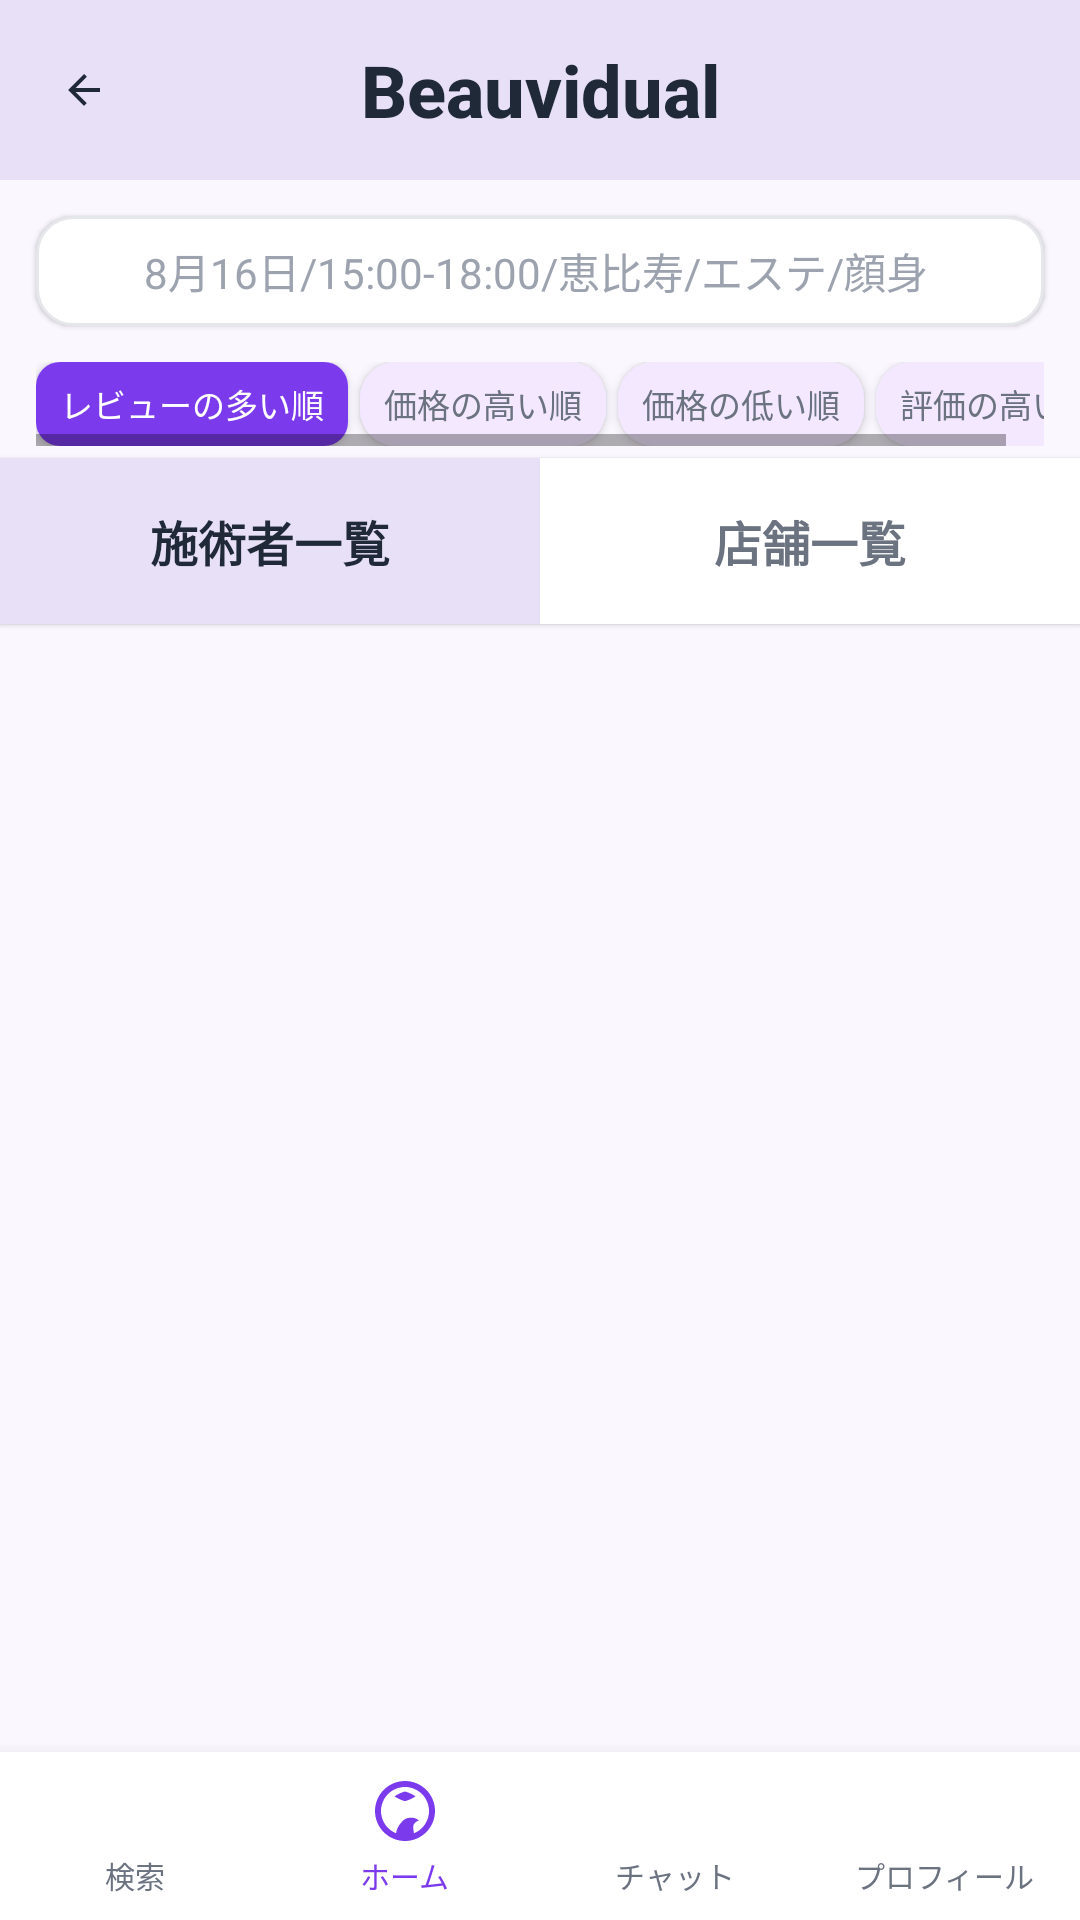

Reconstruct the res/layout file that produces this screen, plus the resources it refers to.
<!-- AndroidManifest.xml: application theme Theme.AppCompat.Light.DarkActionBar -->
<!-- res/layout/activity_practitioner_list.xml -->
<?xml version="1.0" encoding="utf-8"?>
<LinearLayout xmlns:android="http://schemas.android.com/apk/res/android"
    android:layout_width="match_parent"
    android:layout_height="match_parent"
    android:orientation="vertical"
    android:background="@color/background_main">

    
    <include layout="@layout/include_header" />

    
    <LinearLayout
        android:layout_width="match_parent"
        android:layout_height="wrap_content"
        android:orientation="horizontal"
        android:layout_margin="12dp"
        android:padding="8dp"
        android:background="@drawable/bg_search_box"
        android:gravity="center_vertical"
        android:elevation="1dp">
        
        <ImageView
            android:layout_width="20dp"
            android:layout_height="20dp"
            android:src="@drawable/ic_search"
            android:tint="@color/text_hint"
            android:layout_marginEnd="8dp"/>
        
        <EditText
            android:id="@+id/search_edittext"
            android:layout_width="0dp"
            android:layout_height="wrap_content"
            android:layout_weight="1"
            android:hint="8月16日/15:00-18:00/恵比寿/エステ/顔身"
            android:textColorHint="@color/text_hint"
            android:textColor="@color/text_primary"
            android:textSize="14sp"
            android:background="@android:color/transparent"/>
    </LinearLayout>

    
    <HorizontalScrollView
        android:layout_width="match_parent"
        android:layout_height="wrap_content"
        android:paddingHorizontal="12dp"
        android:layout_marginBottom="4dp">
        
        <LinearLayout
            android:layout_width="wrap_content"
            android:layout_height="wrap_content"
            android:orientation="horizontal">
            
            <Button
                android:id="@+id/filter_reviews"
                android:layout_width="wrap_content"
                android:layout_height="28dp"
                android:text="レビューの多い順"
                android:textSize="11sp"
                android:textColor="@color/white"
                android:background="@drawable/bg_button_primary"
                android:paddingHorizontal="8dp"
                android:layout_marginEnd="4dp"
                android:minWidth="0dp"
                android:minHeight="0dp"/>
            
            <Button
                android:id="@+id/filter_price_high"
                android:layout_width="wrap_content"
                android:layout_height="28dp"
                android:text="価格の高い順"
                android:textSize="11sp"
                android:textColor="@color/text_secondary"
                android:background="@drawable/tag_background"
                android:paddingHorizontal="8dp"
                android:layout_marginEnd="4dp"
                android:minWidth="0dp"
                android:minHeight="0dp"/>
            
            <Button
                android:id="@+id/filter_price_low"
                android:layout_width="wrap_content"
                android:layout_height="28dp"
                android:text="価格の低い順"
                android:textSize="11sp"
                android:textColor="@color/text_secondary"
                android:background="@drawable/tag_background"
                android:paddingHorizontal="8dp"
                android:layout_marginEnd="4dp"
                android:minWidth="0dp"
                android:minHeight="0dp"/>
            
            <Button
                android:id="@+id/filter_rating"
                android:layout_width="wrap_content"
                android:layout_height="28dp"
                android:text="評価の高い順"
                android:textSize="11sp"
                android:textColor="@color/text_secondary"
                android:background="@drawable/tag_background"
                android:paddingHorizontal="8dp"
                android:minWidth="0dp"
                android:minHeight="0dp"/>
        </LinearLayout>
    </HorizontalScrollView>

    
    <LinearLayout
        android:layout_width="match_parent"
        android:layout_height="wrap_content"
        android:orientation="horizontal"
        android:background="@color/background_white"
        android:elevation="1dp">
        
        <TextView
            android:id="@+id/tab_practitioner"
            android:layout_width="0dp"
            android:layout_height="wrap_content"
            android:layout_weight="1"
            android:text="施術者一覧"
            android:textStyle="bold"
            android:textColor="@color/text_primary"
            android:textSize="16sp"
            android:paddingVertical="16dp"
            android:gravity="center"
            android:background="@color/primary_purple_light"/>
        
        <TextView
            android:id="@+id/tab_store"
            android:layout_width="0dp"
            android:layout_height="wrap_content"
            android:layout_weight="1"
            android:text="店舗一覧"
            android:textStyle="bold"
            android:textColor="@color/text_secondary"
            android:textSize="16sp"
            android:paddingVertical="16dp"
            android:gravity="center"
            android:background="@color/background_white"
            android:clickable="true"
            android:focusable="true"/>
    </LinearLayout>

    
    <androidx.recyclerview.widget.RecyclerView
        android:id="@+id/practitionerRecyclerView"
        android:layout_width="match_parent"
        android:layout_height="0dp"
        android:layout_weight="1"
        android:paddingHorizontal="8dp"
        android:paddingTop="4dp"
        android:paddingBottom="8dp"
        android:clipToPadding="false"/>

    
    <include layout="@layout/bottom_navigation" />

</LinearLayout>
<!-- res/layout/include_header.xml (included above) -->
<?xml version="1.0" encoding="utf-8"?>
<LinearLayout xmlns:android="http://schemas.android.com/apk/res/android"
    android:layout_width="match_parent"
    android:layout_height="60dp"
    android:orientation="horizontal"
    android:background="@color/primary_purple_light"
    android:gravity="center_vertical"
    android:paddingStart="16dp"
    android:paddingEnd="16dp">

    
    <ImageView
        android:id="@+id/back_button"
        android:layout_width="24dp"
        android:layout_height="24dp"
        android:src="@drawable/ic_back"
        android:tint="@color/text_primary"
        android:background="?android:attr/selectableItemBackgroundBorderless"
        android:padding="4dp"
        android:clickable="true"
        android:focusable="true"
        android:contentDescription="戻る" />

    
    <TextView
        android:layout_width="0dp"
        android:layout_height="match_parent"
        android:layout_weight="1"
        android:text="Beauvidual"
        android:textColor="@color/text_primary"
        android:textSize="24sp"
        android:textStyle="bold"
        android:gravity="center"
        android:fontFamily="sans-serif-medium" />

    
    <View
        android:layout_width="24dp"
        android:layout_height="24dp" />

</LinearLayout>
<!-- res/layout/bottom_navigation.xml (included above) -->
<?xml version="1.0" encoding="utf-8"?>
<LinearLayout xmlns:android="http://schemas.android.com/apk/res/android"
    android:layout_width="match_parent"
    android:layout_height="56dp"
    android:orientation="horizontal"
    android:background="@color/background_white"
    android:elevation="8dp">

    
    <LinearLayout
        android:id="@+id/bottom_search"
        android:layout_width="0dp"
        android:layout_height="match_parent"
        android:layout_weight="1"
        android:orientation="vertical"
        android:gravity="center"
        android:clickable="true"
        android:focusable="true"
        android:background="?android:attr/selectableItemBackground">

        <ImageView
            android:layout_width="24dp"
            android:layout_height="24dp"
            android:src="@drawable/ic_search"
            android:tint="@color/text_secondary"/>

        <TextView
            android:layout_width="wrap_content"
            android:layout_height="wrap_content"
            android:text="検索"
            android:textSize="10sp"
            android:textColor="@color/text_secondary"
            android:layout_marginTop="2dp"/>

    </LinearLayout>

    
    <LinearLayout
        android:id="@+id/bottom_home"
        android:layout_width="0dp"
        android:layout_height="match_parent"
        android:layout_weight="1"
        android:orientation="vertical"
        android:gravity="center"
        android:clickable="true"
        android:focusable="true"
        android:background="?android:attr/selectableItemBackground">

        <ImageView
            android:layout_width="24dp"
            android:layout_height="24dp"
            android:src="@drawable/ic_spa"
            android:tint="@color/primary_purple"/>

        <TextView
            android:layout_width="wrap_content"
            android:layout_height="wrap_content"
            android:text="ホーム"
            android:textSize="10sp"
            android:textColor="@color/primary_purple"
            android:layout_marginTop="2dp"/>

    </LinearLayout>

    
    <LinearLayout
        android:id="@+id/bottom_chat"
        android:layout_width="0dp"
        android:layout_height="match_parent"
        android:layout_weight="1"
        android:orientation="vertical"
        android:gravity="center"
        android:clickable="true"
        android:focusable="true"
        android:background="?android:attr/selectableItemBackground">

        <ImageView
            android:layout_width="24dp"
            android:layout_height="24dp"
            android:src="@drawable/ic_chat"
            android:tint="@color/text_secondary"/>

        <TextView
            android:layout_width="wrap_content"
            android:layout_height="wrap_content"
            android:text="チャット"
            android:textSize="10sp"
            android:textColor="@color/text_secondary"
            android:layout_marginTop="2dp"/>

    </LinearLayout>

    
    <LinearLayout
        android:id="@+id/bottom_profile"
        android:layout_width="0dp"
        android:layout_height="match_parent"
        android:layout_weight="1"
        android:orientation="vertical"
        android:gravity="center"
        android:clickable="true"
        android:focusable="true"
        android:background="?android:attr/selectableItemBackground">

        <ImageView
            android:layout_width="24dp"
            android:layout_height="24dp"
            android:src="@drawable/ic_person"
            android:tint="@color/text_secondary"/>

        <TextView
            android:layout_width="wrap_content"
            android:layout_height="wrap_content"
            android:text="プロフィール"
            android:textSize="10sp"
            android:textColor="@color/text_secondary"
            android:layout_marginTop="2dp"/>

    </LinearLayout>

</LinearLayout>
<!-- resources referenced by this layout -->
<resources>
  <color name="background_main">#FAF7FF</color>
  <color name="background_white">#FFFFFF</color>
  <color name="primary_purple">#7C3AED</color>
  <color name="primary_purple_light">#E8E0F7</color>
  <color name="text_hint">#9CA3AF</color>
  <color name="text_primary">#1F2937</color>
  <color name="text_secondary">#6B7280</color>
  <color name="white">#FFFFFF</color>
  <!-- drawable bg_button_primary (drawable) -->
  <?xml version="1.0" encoding="utf-8"?>
  <shape xmlns:android="http://schemas.android.com/apk/res/android"
      android:shape="rectangle">
      <corners android:radius="8dp" />
      <solid android:color="@color/primary_purple" />
  </shape>
  <!-- drawable bg_search_box (drawable) -->
  <?xml version="1.0" encoding="utf-8"?>
  <shape xmlns:android="http://schemas.android.com/apk/res/android"
      android:shape="rectangle">
      <corners android:radius="12dp" />
      <solid android:color="@color/background_white" />
      <stroke 
          android:width="1dp"
          android:color="@color/border_light" />
  </shape>
  <!-- drawable ic_back (drawable) -->
  <vector xmlns:android="http://schemas.android.com/apk/res/android"
      android:width="24dp"
      android:height="24dp"
      android:viewportWidth="24"
      android:viewportHeight="24"
      android:autoMirrored="true">
    <path
        android:fillColor="#FF000000"
        android:pathData="M20,11H7.83l5.59,-5.59L12,4l-8,8 8,8 1.41,-1.41L7.83,13H20v-2z"/>
  </vector>
  <!-- drawable ic_spa (drawable) -->
  <vector xmlns:android="http://schemas.android.com/apk/res/android"
      android:width="24dp"
      android:height="24dp"
      android:viewportWidth="24"
      android:viewportHeight="24">
    <path
        android:fillColor="#FF000000"
        android:pathData="M8.55,12c-1.07,-0.71 -2.25,-1.27 -3.53,-1.61 1.28,0.34 2.46,0.9 3.53,1.61zM12,5.5c1.28,0.34 2.46,0.9 3.53,1.61 -1.07,0.71 -2.25,1.27 -3.53,1.61 -1.28,-0.34 -2.46,-0.9 -3.53,-1.61C9.54,6.4 10.72,5.84 12,5.5zM16.61,15.15c-0.68,-0.68 -1.69,-0.92 -2.61,-0.92s-1.93,0.24 -2.61,0.92C10.24,16.3 9,17.91 9,20h6C15,17.91 13.76,16.3 16.61,15.15z"/>
    <path
        android:fillColor="#FF000000"
        android:pathData="M12,2C6.48,2 2,6.48 2,12s4.48,10 10,10s10,-4.48 10,-10S17.52,2 12,2zM12,20c-4.41,0 -8,-3.59 -8,-8s3.59,-8 8,-8s8,3.59 8,8S16.41,20 12,20z"/>
  </vector>
  <!-- drawable tag_background (drawable) -->
  <?xml version="1.0" encoding="utf-8"?>
  <shape xmlns:android="http://schemas.android.com/apk/res/android"
      android:shape="rectangle">
      <solid android:color="#F3E8FF" />
      <corners android:radius="12dp" />
  </shape>
  <color name="border_light">#E5E7EB</color>
</resources>
